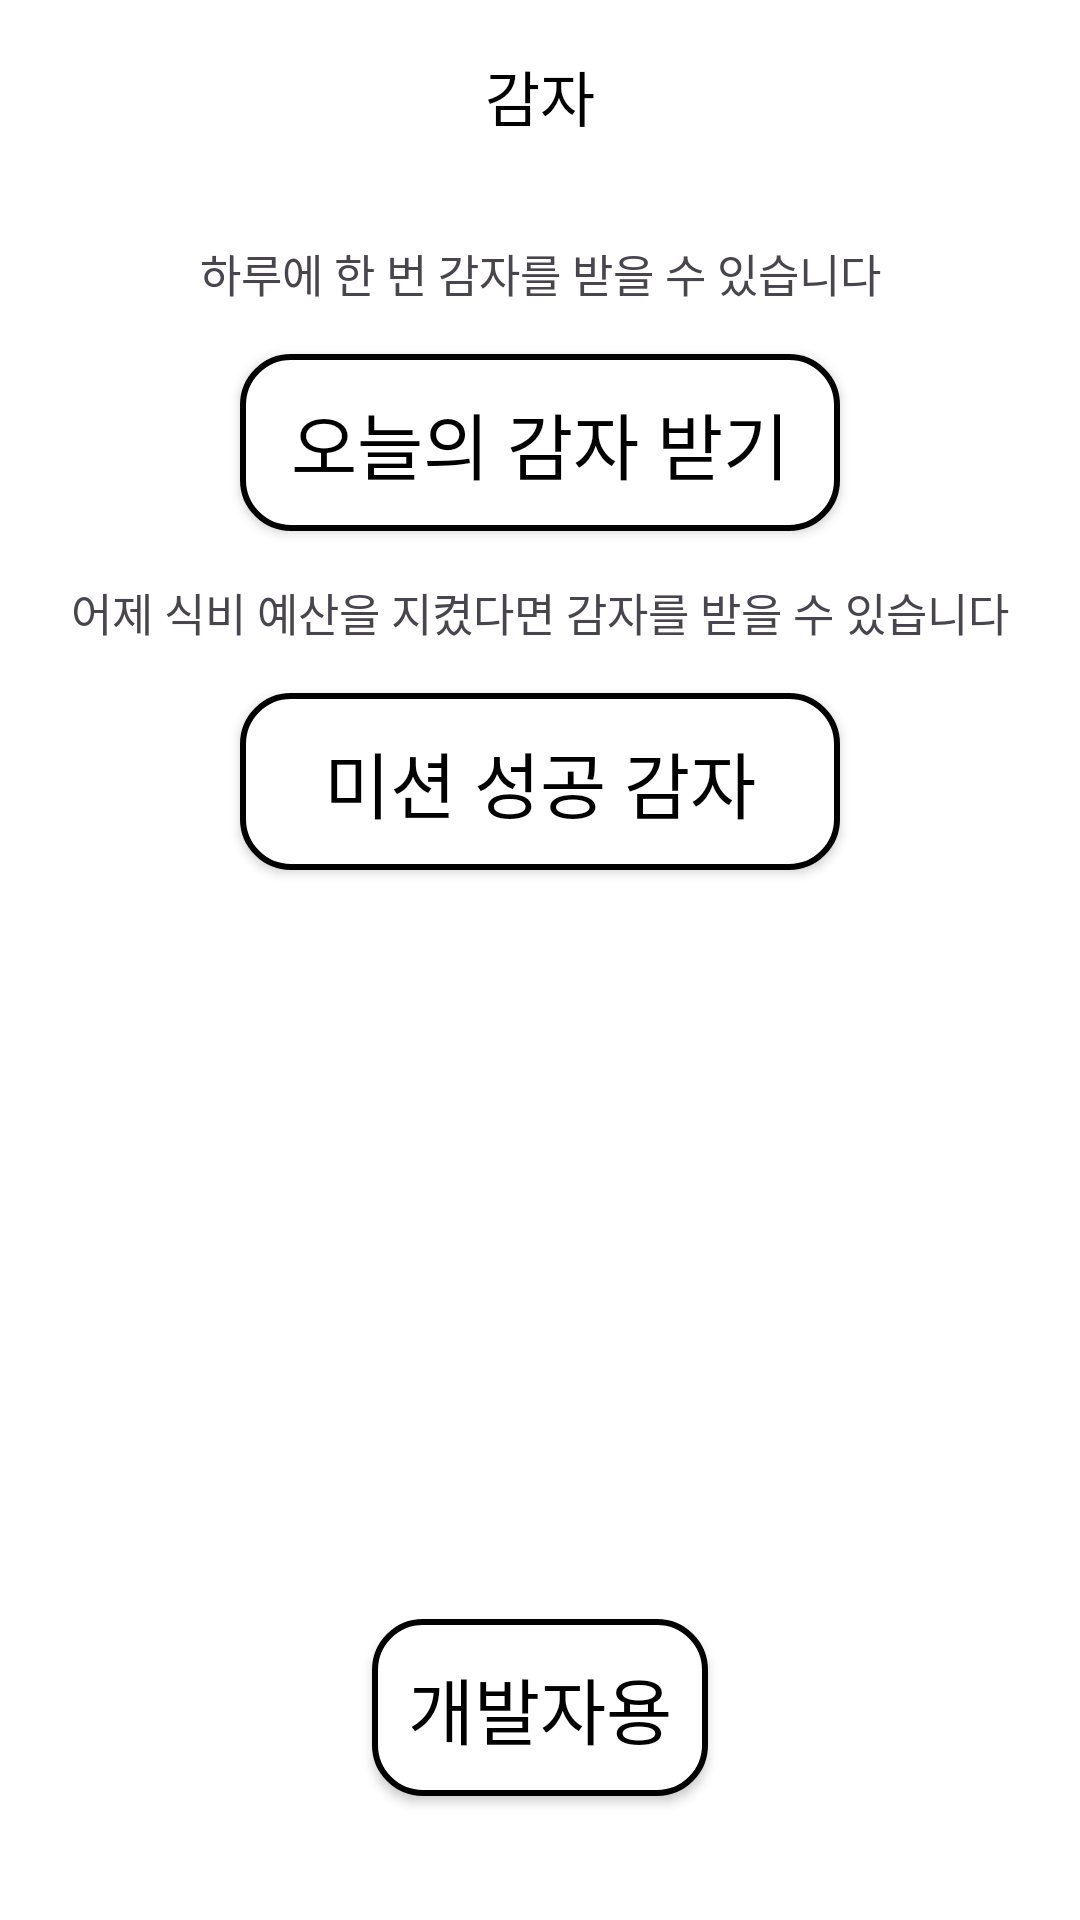

The Android layout XML behind this screen, and the referenced resources:
<!-- AndroidManifest.xml: application theme Theme.Week2 -->
<!-- res/layout/activity_potato.xml -->
<?xml version="1.0" encoding="utf-8"?>
<androidx.constraintlayout.widget.ConstraintLayout xmlns:android="http://schemas.android.com/apk/res/android"
    xmlns:app="http://schemas.android.com/apk/res-auto"
    xmlns:tools="http://schemas.android.com/tools"
    android:layout_width="match_parent"
    android:layout_height="match_parent"
    tools:context=".PotatoActivity">

    <androidx.appcompat.widget.Toolbar
        android:id="@+id/toolbar"
        android:layout_width="match_parent"
        android:layout_height="?attr/actionBarSize"
        app:layout_constraintTop_toTopOf="parent"
        app:popupTheme="@style/Theme.AppCompat.Light.DarkActionBar">

        <TextView
            android:id="@+id/toolbar_title"
            android:layout_width="wrap_content"
            android:layout_height="wrap_content"
            android:layout_gravity="center"
            android:text="@string/screenname_2"
            android:textColor="#000000"
            android:textSize="20sp" />
        <LinearLayout
            android:layout_width="wrap_content"
            android:layout_height="match_parent"
            android:orientation="horizontal"
            android:layout_gravity="end|center_vertical">

            <ImageView
                android:id="@+id/potato_icon"
                android:layout_width="50dp"
                android:layout_height="50dp"
                android:src="@drawable/potato"
                android:layout_gravity="center"/>

            <TextView
                android:id="@+id/potato_count"
                android:layout_width="wrap_content"
                android:layout_height="wrap_content"
                android:textColor="#000000"
                android:textSize="20sp"
                android:layout_marginStart="8dp"
                android:layout_marginLeft="8dp"
                android:layout_gravity="center"/>
        </LinearLayout>
    </androidx.appcompat.widget.Toolbar>

    <TextView
        android:id="@+id/first_text"
        android:layout_width="wrap_content"
        android:layout_height="wrap_content"
        android:text="하루에 한 번 감자를 받을 수 있습니다"
        android:textSize="15sp"
        app:layout_constraintTop_toBottomOf="@id/toolbar"
        app:layout_constraintStart_toStartOf="parent"
        app:layout_constraintEnd_toEndOf="parent"
        android:layout_marginTop="16dp"/>

    <android.widget.Button
        android:id="@+id/today_potato"
        android:layout_width="200dp"
        android:layout_height="wrap_content"
        android:text="오늘의 감자 받기"
        android:textSize="24sp"
        android:padding="12dp"
        android:textColor="@color/black"
        android:background="@drawable/button_background"
        app:layout_constraintTop_toBottomOf="@id/first_text"
        app:layout_constraintStart_toStartOf="parent"
        app:layout_constraintEnd_toEndOf="parent"
        android:layout_marginTop="16dp"/>

    <TextView
        android:id="@+id/second_text"
        android:layout_width="wrap_content"
        android:layout_height="wrap_content"
        android:text="어제 식비 예산을 지켰다면 감자를 받을 수 있습니다"
        android:textSize="15sp"
        app:layout_constraintTop_toBottomOf="@id/today_potato"
        app:layout_constraintStart_toStartOf="parent"
        app:layout_constraintEnd_toEndOf="parent"
        android:layout_marginTop="16dp"/>

    <android.widget.Button
        android:id="@+id/mission_potato"
        android:layout_width="200dp"
        android:layout_height="wrap_content"
        android:text="미션 성공 감자"
        android:padding="12dp"
        android:textSize="24sp"
        android:textColor="@color/black"
        android:background="@drawable/button_background"
        app:layout_constraintTop_toBottomOf="@id/second_text"
        app:layout_constraintStart_toStartOf="parent"
        app:layout_constraintEnd_toEndOf="parent"
        android:layout_marginTop="16dp"/>

    <android.widget.Button
        android:id="@+id/developer_potato"
        android:layout_width="wrap_content"
        android:layout_height="wrap_content"
        android:layout_marginTop="208dp"
        android:background="@drawable/button_background"
        android:padding="12dp"
        android:text="개발자용"
        android:textColor="@color/black"
        android:textSize="24sp"
        app:layout_constraintEnd_toEndOf="parent"
        app:layout_constraintStart_toStartOf="parent"
        app:layout_constraintTop_toBottomOf="@id/mission_potato"
        app:layout_constraintBottom_toBottomOf="parent"/>

</androidx.constraintlayout.widget.ConstraintLayout>
<!-- resources referenced by this layout -->
<resources>
  <color name="black">#000000</color>
  <!-- drawable button_background (drawable) -->
  <shape xmlns:android="http://schemas.android.com/apk/res/android">
      <solid android:color="@android:color/white" />
      <stroke
          android:width="2dp"
          android:color="@android:color/black" />
      <corners android:radius="16dp" />
  </shape>
  <string name="screenname_2">감자</string>
  <style name="Theme.Week2" parent="Base.Theme.Week2" />
  <style name="Base.Theme.Week2" parent="Theme.Material3.DayNight.NoActionBar">
          
          
          <item name="android:colorPrimary">@color/gray</item>
          <item name="android:windowBackground">@color/white</item>
          <item name="android:statusBarColor">@color/white</item>
          <item name="android:windowLightStatusBar">true</item>
      </style>
  <color name="gray">#FFF8F8F6</color>
  <color name="white">#FFFFFF</color>
</resources>
